Run: headless pygame with SDL's dummy video driver; simulated clock (each Clock.tick advances the game by its frame time, no real sleeping); random seed 0; keys injected as events and as key.get_pressed() state; no mouse input.
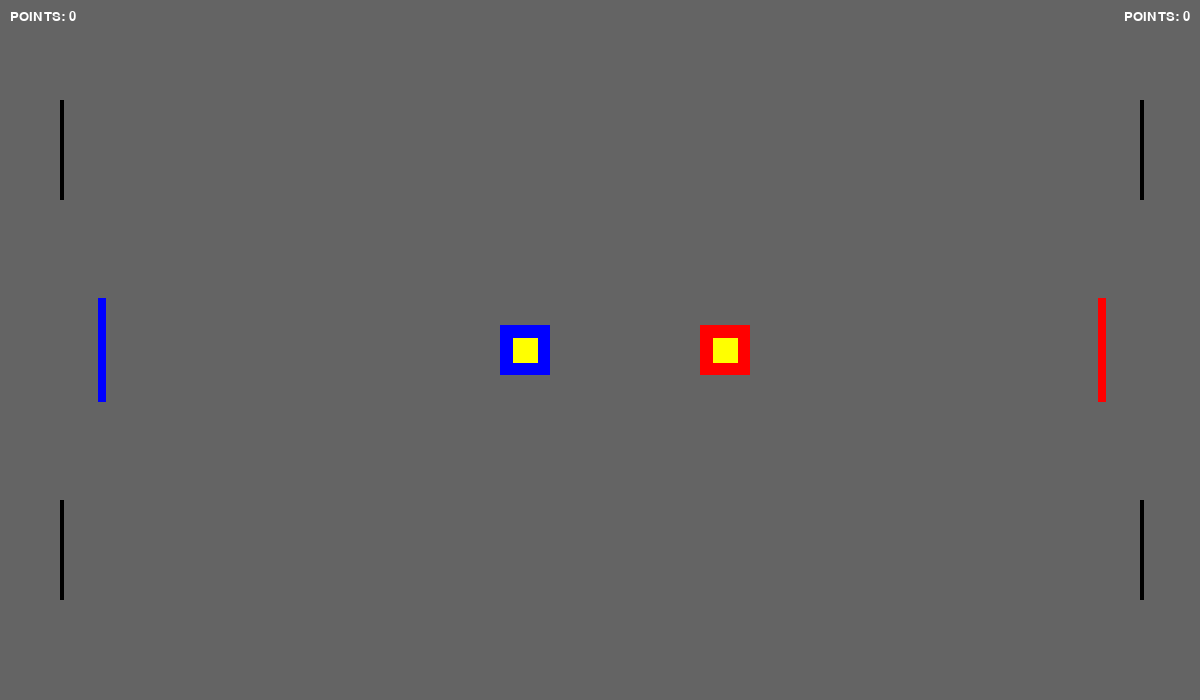
Frame 1 of 4 · flips 1–60 · no input
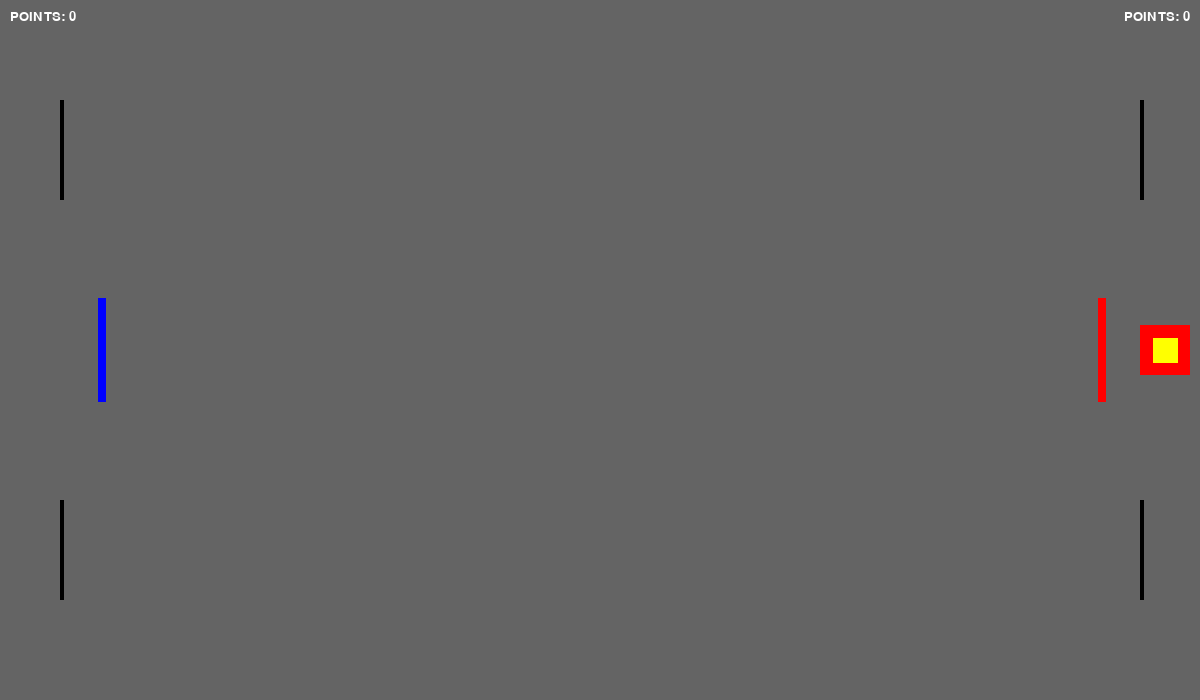
Frame 2 of 4 · flips 61–180 · tapped SPACE, RETURN · held RIGHT (→), D
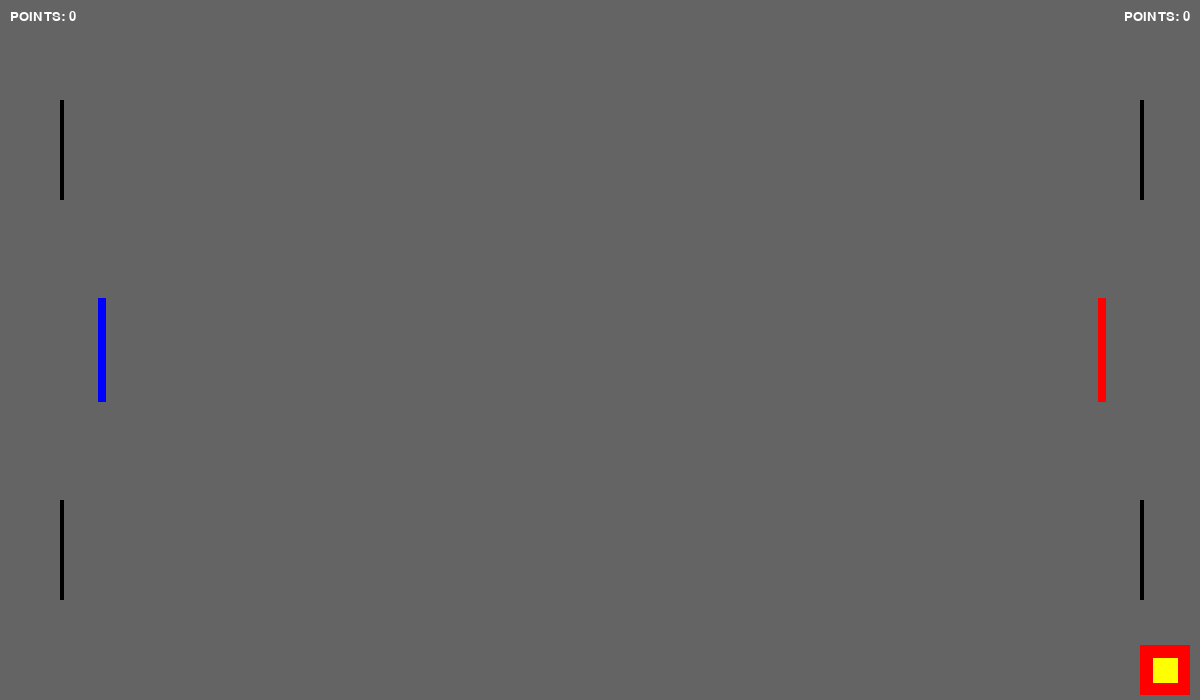
Frame 3 of 4 · flips 181–300 · held DOWN (↓), S
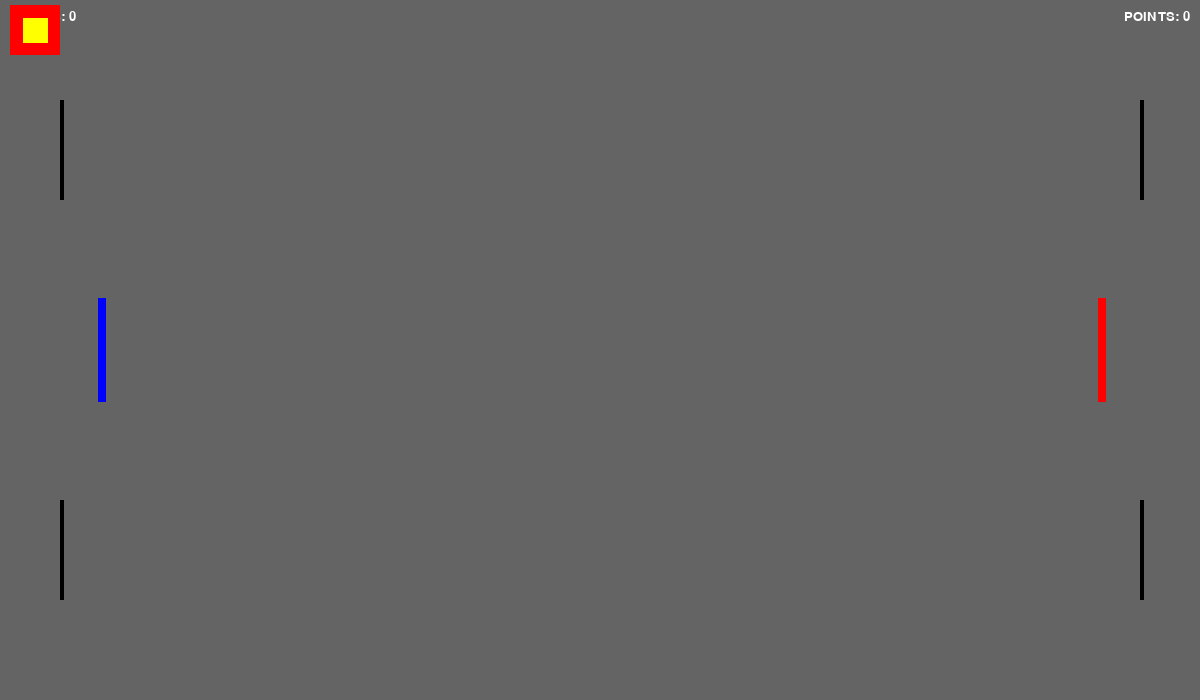
Frame 4 of 4 · flips 301–420 · held LEFT (←), A, UP (↑), W

The pygame program that drew these frames:

# My original own game "Pong extremo"
#     Copyright (C) <2022>  <José Manuel Naveiro Gómez>

#     This program is free software: you can redistribute it and/or modify
#     it under the terms of the GNU General Public License as published by
#     the Free Software Foundation, either version 3 of the License, or
#     (at your option) any later version.

#     This program is distributed in the hope that it will be useful,
#     but WITHOUT ANY WARRANTY; without even the implied warranty of
#     MERCHANTABILITY or FITNESS FOR A PARTICULAR PURPOSE.  See the
#     GNU General Public License for more details.

#     You should have received a copy of the GNU General Public License
#     along with this program.  If not, see <https://www.gnu.org/licenses/>.

# Defining an initial value
import pygame
from random import randint
from math import sqrt

pygame.font.init()

WIDTH, HEIGHT = 1200,700
WIND = pygame.display.set_mode((WIDTH, HEIGHT))
pygame.display.set_caption("Pong Xtremo!")

#COLORES
WHIC = (255,255,255)
BLAC = (  0,  0,  0)
GREC = (100,100,100)
REDC = (255,  0,  0)
BLUC = (  0,  0,255)
YELC = (255, 255 ,0)

#VELOCIDADES Y FPS
FPS = 120
JUGA_VEL = 10
CIRC_VEL = 4
MAXI_VEL = 7

#ANCHOS Y ALTOS
ANCOLU, ALCOLU = 4,HEIGHT//7
ANCIRC, ALCIRC = 25,25
ANJUGA, ALJUGA = 50,50
ANPORT, ALPORT = 8,HEIGHT//7+4

#POSICIONES COLUMNAS
POSX1,POSY1 = 60, (HEIGHT//7)
POSX2,POSY2 = WIDTH - 60, (HEIGHT//7)
POSX3,POSY3 = 100, 3*(HEIGHT//7)
POSX4,POSY4 = WIDTH - 100, 3*(HEIGHT//7)
POSX5,POSY5 = 60, 5*(HEIGHT//7)
POSX6,POSY6 = WIDTH - 60, 5*(HEIGHT//7)

#EVENTOS DE GOLPEO DE COLUMNAS
COL1_HIT = pygame.USEREVENT + 1
COL2_HIT = pygame.USEREVENT + 2
COL3_HIT = pygame.USEREVENT + 3
COL4_HIT = pygame.USEREVENT + 4
COL5_HIT = pygame.USEREVENT + 5
COL6_HIT = pygame.USEREVENT + 6

#FUENTES PARA DISTINTOS CASOS
PUNTOS_FONT = pygame.font.SysFont('comicsans',20)
WINNER_FONT = pygame.font.SysFont('comicsans',100)

#CARGA DE IMAGENES

#MOVIMIENTO DE LOS LIBEROS
def blue_handle_movement(keys_pressed,blue):
    if keys_pressed[pygame.K_a] and (blue.x - JUGA_VEL) > 0: #LEFT
        blue.x -= JUGA_VEL
    if keys_pressed[pygame.K_d] and (blue.x + JUGA_VEL + blue.width) < WIDTH : #RIGHT
        blue.x += JUGA_VEL
    if keys_pressed[pygame.K_w] and (blue.y - JUGA_VEL) > 0: #UP
        blue.y -= JUGA_VEL
    if keys_pressed[pygame.K_s] and (blue.y + JUGA_VEL + blue.height) < HEIGHT: #DOWN
        blue.y += JUGA_VEL

def blue_barrier_control(keys_pressed,bluecol):
    if keys_pressed[pygame.K_1]: #COL1
        bluecol.x = POSX1-2
        bluecol.y = POSY1-2
    if keys_pressed[pygame.K_2]: #COL2
        bluecol.x = POSX3-2
        bluecol.y = POSY3-2
    if keys_pressed[pygame.K_3]: #COL3
        bluecol.x = POSX5-2
        bluecol.y = POSY5-2

def red_handle_movement(keys_pressed,red):
    if keys_pressed[pygame.K_LEFT]  and (red.x - JUGA_VEL) > 0: #LEFT
        red.x -= JUGA_VEL
    if keys_pressed[pygame.K_RIGHT] and (red.x + JUGA_VEL + red.width) < WIDTH: #RIGHT
        red.x += JUGA_VEL
    if keys_pressed[pygame.K_UP]    and (red.y - JUGA_VEL) > 0: #UP
        red.y -= JUGA_VEL
    if keys_pressed[pygame.K_DOWN]  and (red.y + JUGA_VEL + red.height) < HEIGHT: #DOWN
        red.y += JUGA_VEL

def red_barrier_control(keys_pressed,redcol):
    if keys_pressed[pygame.K_KP1]: #COL1
        redcol.x = POSX2-2
        redcol.y = POSY2-2
    if keys_pressed[pygame.K_KP2]: #COL2
        redcol.x = POSX4-2
        redcol.y = POSY4-2
    if keys_pressed[pygame.K_KP3]: #COL3
        redcol.x = POSX6-2
        redcol.y = POSY6-2

#CATCHER
def catcher(ball, blue, red, blu_ball,red_ball,ballvelx,ballvely,ball_with):
    if red.colliderect(ball) and not red_ball:
        #Codigo redirige bola
        red_ball=True
        ball_with = "red"
    elif red.colliderect(ball):
        #Codigo redirige bola
        ballvelx *=-1
        ballvely *=-1
    elif blue.colliderect(ball) and not blu_ball:
        #Codigo redirige bola
        blu_ball=True
        ball_with = "blue"
    elif blue.colliderect(ball):
        #Codigo redirige bola
        ballvelx *=-1
        ballvely *=-1

    return ball,blu_ball,red_ball,ballvelx,ballvely,ball_with

#GESTION DE LAS BOLAS
def handle_ball(ball, ballvelx, ballvely, blue, red, blu_ball, red_ball, bluecol,
redcol, colu1, colu2, colu3, colu4, colu5, colu6, ball_with):
    if ball_with == "":
        ball.x += ballvelx
        ball.y += ballvely

        ball,blu_ball,red_ball,ballvelx,ballvely,ball_with = catcher(ball,blue,red,blu_ball,red_ball,ballvelx,ballvely,ball_with)

        #CHOQUE CON LAS COLUMNAS 
        if bluecol.colliderect(ball):
            ballvelx *=-1
            # ball.x = bluecol.x + ANPORT +1
        elif redcol.colliderect(ball):
            ballvelx *=-1
            # ball.x = redcol.x - ANCIRC -1
        elif colu1.colliderect(ball):
            ball.x = POSX1 + ANCOLU + 1
            ballvelx = CIRC_VEL
            ballvely = 0
            pygame.event.post(pygame.event.Event(COL1_HIT))
        elif colu2.colliderect(ball):
            ball.x = POSX2 - ANCIRC - 1
            ballvelx = -1*CIRC_VEL
            ballvely = 0
            pygame.event.post(pygame.event.Event(COL2_HIT))
        elif colu3.colliderect(ball):
            ball.x = POSX3 + ANCOLU + 1
            ballvelx = CIRC_VEL
            ballvely = 0
            pygame.event.post(pygame.event.Event(COL3_HIT))
        elif colu4.colliderect(ball):
            ball.x = POSX4 - ANCOLU - ANCIRC - 1
            ballvelx = -1*CIRC_VEL
            ballvely = 0
            pygame.event.post(pygame.event.Event(COL4_HIT))
        elif colu5.colliderect(ball):
            ball.x = POSX5 + ANCOLU + 1
            ballvelx = CIRC_VEL
            ballvely = 0
            pygame.event.post(pygame.event.Event(COL5_HIT))
        elif colu6.colliderect(ball):
            ball.x = POSX6 - ANCOLU - ANCIRC -1
            ballvelx = -1*CIRC_VEL
            ballvely = 0
            pygame.event.post(pygame.event.Event(COL6_HIT))
        elif ball.x <=0 or ball.x>=(WIDTH - ANCIRC):
            ballvelx *= -1
            ballvely = ballvely
        elif ball.y <=0 or ball.y>=(HEIGHT - ALCIRC):
            ballvelx = ballvelx
            ballvely *= -1
    elif ball_with == "blue":
        ball.x = blue.x + ANJUGA//2 - ANCIRC//2
        ball.y = blue.y + ALJUGA//2 - ALCIRC//2
    elif ball_with == "red":
        ball.x = red.x + ANJUGA//2 - ANCIRC//2
        ball.y = red.y + ALJUGA//2 - ALCIRC//2
    return ball, ballvelx, ballvely, blu_ball, red_ball, ball_with

def calculavel(ball,ballvelx,ballvely,COLU):
    dix = (COLU.x-ball.x)
    tiempo = abs(dix/ballvelx)
    diy = (COLU.y - ball.y + ALCOLU//2)
    ballvelx = int(dix/(0.5*tiempo))
    ballvely = int(diy/(0.5*tiempo))
    if ballvelx > MAXI_VEL:
        ballvelx = MAXI_VEL
    if ballvely > MAXI_VEL:
        ballvely = MAXI_VEL

    return ballvelx,ballvely

def eleccionposi(word,ball,juga):
    if word == "blue":
        ball.x = juga.x + ANJUGA + 10
        ball.y = juga.y + ALJUGA//2 - ALCIRC//2
    elif word == "red":
        ball.x = juga.x - ALCIRC -10
        ball.y = juga.y + ALJUGA//2 - ALCIRC//2


def lanzador(ball1,ball2,blue,COLU2,COLU4,COLU6,ballvelx1,ballvely1,ballvelx2,ballvely2,ball,ball1_with,ball2_with,word):
    
    porteria = randint(1,3)

    if porteria == 1:
        if ball1_with == word:
            eleccionposi(word,ball1,blue)
            ballvelx1,ballvely1 = calculavel(ball1,ballvelx1,ballvely1,COLU2)
            ball1_with = ""
        elif ball2_with == word:
            eleccionposi(word,ball2,blue)
            ballvelx2,ballvely2 = calculavel(ball2,ballvelx2,ballvely2,COLU2)
            ball2_with = ""
    elif porteria == 2:
        if ball1_with == word:
            eleccionposi(word,ball1,blue)
            ballvelx1,ballvely1 = calculavel(ball1,ballvelx1,ballvely1,COLU4)
            ball1_with = ""
        elif ball2_with == word:
            eleccionposi(word,ball2,blue)
            ballvelx2,ballvely2 = calculavel(ball2,ballvelx2,ballvely2,COLU4)
            ball2_with = ""
    elif porteria == 3:
        if ball1_with == word:
            eleccionposi(word,ball1,blue)
            ballvelx1,ballvely1 = calculavel(ball1,ballvelx1,ballvely1,COLU6)
            ball1_with = ""
        elif ball2_with == word:
            eleccionposi(word,ball2,blue)
            ballvelx2,ballvely2 = calculavel(ball2,ballvelx2,ballvely2,COLU6)
            ball2_with = ""

    ball = False

    return ballvelx1,ballvely1,ballvelx2,ballvely2,ball,ball1_with,ball2_with

#DIBUJO DE LA VENTANA
def draw_window(red,blue,ball1,ball2,blu_points,red_points,bluecol,redcol,COLU1, COLU2, COLU3, COLU4, COLU5, COLU6):
    WIND.fill(GREC)

    red_health_text = PUNTOS_FONT.render("POINTS: " + str(red_points),1,WHIC)
    blu_health_text = PUNTOS_FONT.render("POINTS: " + str(blu_points),1,WHIC)

    WIND.blit(red_health_text,(WIDTH-red_health_text.get_width()-10,10))
    WIND.blit(blu_health_text,(10,10))

    pygame.draw.rect(WIND,BLUC,blue)
    pygame.draw.rect(WIND,REDC,red)

    pygame.draw.rect(WIND,YELC,ball1)
    pygame.draw.rect(WIND,YELC,ball2)
    
    pygame.draw.rect(WIND,BLAC,COLU1)
    pygame.draw.rect(WIND,BLAC,COLU2)
    
    pygame.draw.rect(WIND,BLAC,COLU3)
    pygame.draw.rect(WIND,BLAC,COLU4)
    
    pygame.draw.rect(WIND,BLAC,COLU5)
    pygame.draw.rect(WIND,BLAC,COLU6)

    pygame.draw.rect(WIND,BLUC,bluecol)
    pygame.draw.rect(WIND,REDC,redcol)

    pygame.display.update()

#MENSAJE DE VICTORIA
def draw_winner(text):
    draw_text = WINNER_FONT.render(text,1,WHIC)
    WIND.blit(draw_text,(WIDTH//2-draw_text.get_width()//2,HEIGHT//2-draw_text.get_height()//2))
    pygame.display.update()
    pygame.time.delay(5000)

#JUEGO PRINCIPAL
def main():
    
    #VELOCIDADES DE LAS BOLAS
    ballvelx1 = 2
    ballvely1 = 0
    ballvelx2 = -2
    ballvely2 = 0

    #BOLAS DENTRO DE
    ball1_with = ""
    ball2_with = ""

    pygame.init()
    
    #Jugadores
    red = pygame.Rect(WIDTH//2 + 100,(HEIGHT//2)-(ALJUGA//2),ANJUGA, ALJUGA)
    blue = pygame.Rect(WIDTH//2 - 100,(HEIGHT//2)-(ALJUGA//2),ANJUGA, ALJUGA)
    
    #Bolas
    ball1 = pygame.Rect(WIDTH//2,HEIGHT//2-(ALCIRC//2),ANCIRC, ALCIRC)
    ball2 = pygame.Rect(WIDTH//2,HEIGHT//2-(ALCIRC//2),ANCIRC, ALCIRC)
    
    #Puntos
    red_points = 0
    blu_points = 0
    
    #Ese jugador tiene una bola
    red_ball = False
    blu_ball = False

    #PORTEROS
    bluecol = pygame.Rect(POSX3-2,POSY3-2,ANPORT,ALPORT)
    redcol = pygame.Rect(POSX4-2,POSY4-2,ANPORT,ALPORT)
    
    #PORTERIAS
    COLU1 = pygame.Rect(POSX1,POSY1,ANCOLU,ALCOLU)
    COLU2 = pygame.Rect(POSX2,POSY2,ANCOLU,ALCOLU)
    COLU3 = pygame.Rect(POSX3,POSY3,ANCOLU,ALCOLU)
    COLU4 = pygame.Rect(POSX4,POSY4,ANCOLU,ALCOLU)
    COLU5 = pygame.Rect(POSX5,POSY5,ANCOLU,ALCOLU)
    COLU6 = pygame.Rect(POSX6,POSY6,ANCOLU,ALCOLU)

    clock = pygame.time.Clock()
    run = True

    while run:
        clock.tick(FPS)

        for event in pygame.event.get():
            #Evento para cerrar el juego
            if event.type == pygame.QUIT:
                run = False
                break
            #Eventos cuando se pulsan ciertas teclas
            if event.type == pygame.KEYDOWN:
                #ADONDE DIRIGEN Y QUIEN DIRIGE LA BOLA
                if event.key == pygame.K_LCTRL and blu_ball:
                    ballvelx1,ballvely1,ballvelx2,ballvely2,blu_ball,ball1_with,ball2_with = lanzador(ball1,ball2,blue,COLU2,COLU4,COLU6,ballvelx1,ballvely1,ballvelx2,ballvely2,blu_ball,ball1_with,ball2_with,"blue")
                if event.key == pygame.K_RCTRL and red_ball:
                    ballvelx1,ballvely1,ballvelx2,ballvely2,red_ball,ball1_with,ball2_with = lanzador(ball1,ball2,red,COLU1,COLU3,COLU5,ballvelx1,ballvely1,ballvelx2,ballvely2,red_ball,ball1_with,ball2_with,"red")
                    
            #EVENTOS DE TIPO PUNTUACION
            if event.type == COL1_HIT:
                red_points += 1
                # BULLET_HIT_SOUND.play()
            elif event.type == COL3_HIT:
                red_points += 1
                # BULLET_HIT_SOUND.play()
            elif event.type == COL5_HIT:
                red_points += 1
                # BULLET_HIT_SOUND.play()
            elif event.type == COL2_HIT:
                blu_points += 1
                # BULLET_HIT_SOUND.play()
            elif event.type == COL4_HIT:
                blu_points += 1
                # BULLET_HIT_SOUND.play()
            elif event.type == COL6_HIT:
                blu_points += 1
                # BULLET_HIT_SOUND.play()


        winner_text = ""

        if red_points >= 15:
            winner_text = "Red WINS"
            
        elif blu_points >= 15:
            winner_text = "Blue WINS"

        if winner_text != "":
            draw_winner(winner_text)
            break

        # print(red_bullets,yel_bullets)
        keys_pressed = pygame.key.get_pressed()
        blue_handle_movement(keys_pressed,blue)
        red_handle_movement(keys_pressed,red)

        blue_barrier_control(keys_pressed,bluecol)
        red_barrier_control(keys_pressed,redcol)

        ball1, ballvelx1, ballvely1, blu_ball, red_ball, ball1_with = handle_ball(ball1, 
        ballvelx1, ballvely1, blue, red, blu_ball, red_ball, bluecol,redcol, COLU1, COLU2, COLU3, COLU4, COLU5, COLU6, ball1_with)
        ball2, ballvelx2, ballvely2, blu_ball, red_ball, ball2_with = handle_ball(ball2, 
        ballvelx2, ballvely2, blue, red, blu_ball, red_ball, bluecol,redcol, COLU1, COLU2, COLU3, COLU4, COLU5, COLU6, ball2_with)
        
        draw_window(red,blue,ball1,ball2,blu_points,red_points,bluecol,redcol,COLU1, COLU2, COLU3, COLU4, COLU5, COLU6)

    if not run:
        pygame.quit()
    else:
        main()

if __name__ == "__main__":
    main()
